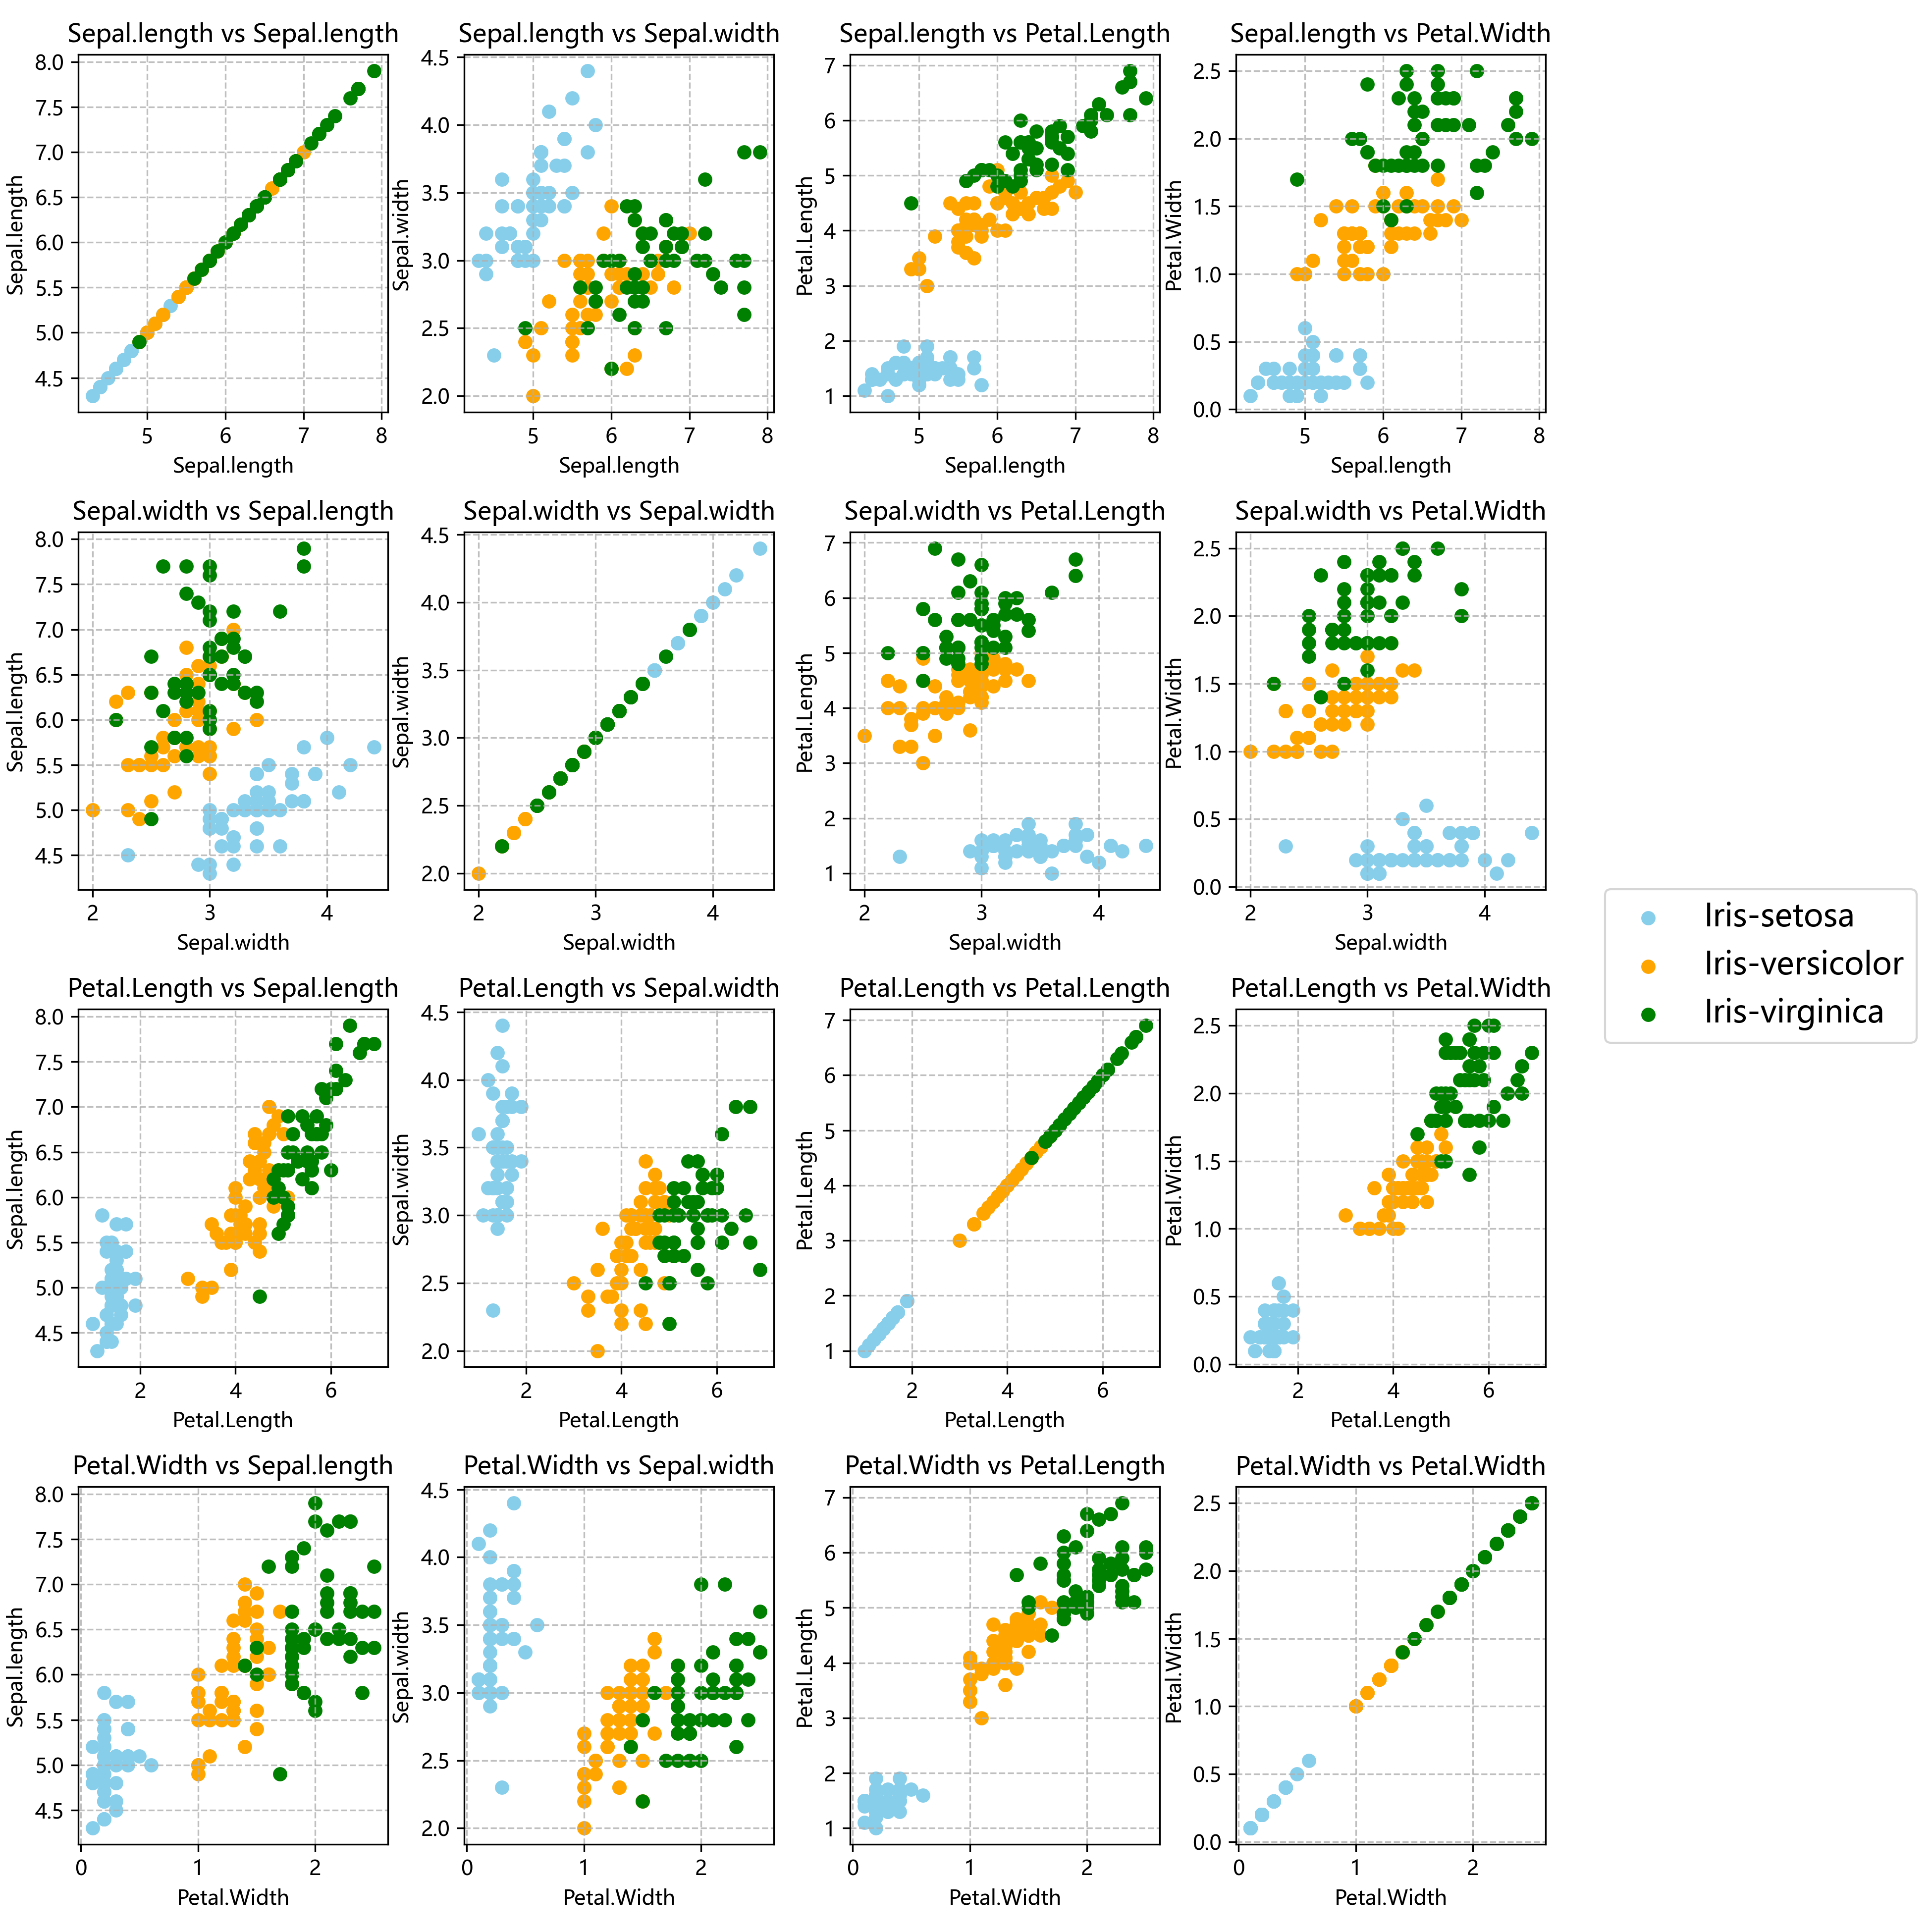

Write Python code to recreate this figure.
import numpy as np
import pandas as pd
import matplotlib.pyplot as plt

plt.rcParams['font.sans-serif'] = ['Microsoft YaHei']  # 用来正常显示中文标签
plt.rcParams['savefig.dpi'] = 300  # 图片像素
plt.rcParams['figure.dpi'] = 300  # 分辨率

fig, ax = plt.subplots(nrows=4, ncols=4, figsize=(13, 13))
# 读取数据
iris = pd.read_csv('iris.csv')
# print(iris)
colors = ['skyblue', 'orange', 'g']  # 定义三种散点的颜色
Species = iris.Species.unique()  # 对类别去重
# print(Species)
data_type = ['Sepal.length', 'Sepal.width', 'Petal.Length', 'Petal.Width']

for j in range(4):
    for k in range(4):
        # 绘制散点图
        for i in range(len(Species)):
            print(iris.loc[iris.Species == Species[i], data_type[j]])
            ax[j, k].scatter(iris.loc[iris.Species == Species[i], data_type[j]],
                             iris.loc[iris.Species == Species[i], data_type[k]], s=35, c=colors[i], label=Species[i])
        # 添加轴标签和标题
        ax[j, k].set_title(data_type[j] + ' vs ' + data_type[k])
        ax[j, k].set_xlabel(data_type[j])
        ax[j, k].set_ylabel(data_type[k])
        ax[j, k].grid(True, linestyle='--', alpha=0.8)  # 设置网格线

ha, lb = ax[0, 0].get_legend_handles_labels()
plt.figlegend(ha, lb, loc='center right', fontsize=15)  # 添加图例
plt.tight_layout()
plt.subplots_adjust(right=0.8)
plt.savefig('part2-1.png')
plt.show()
